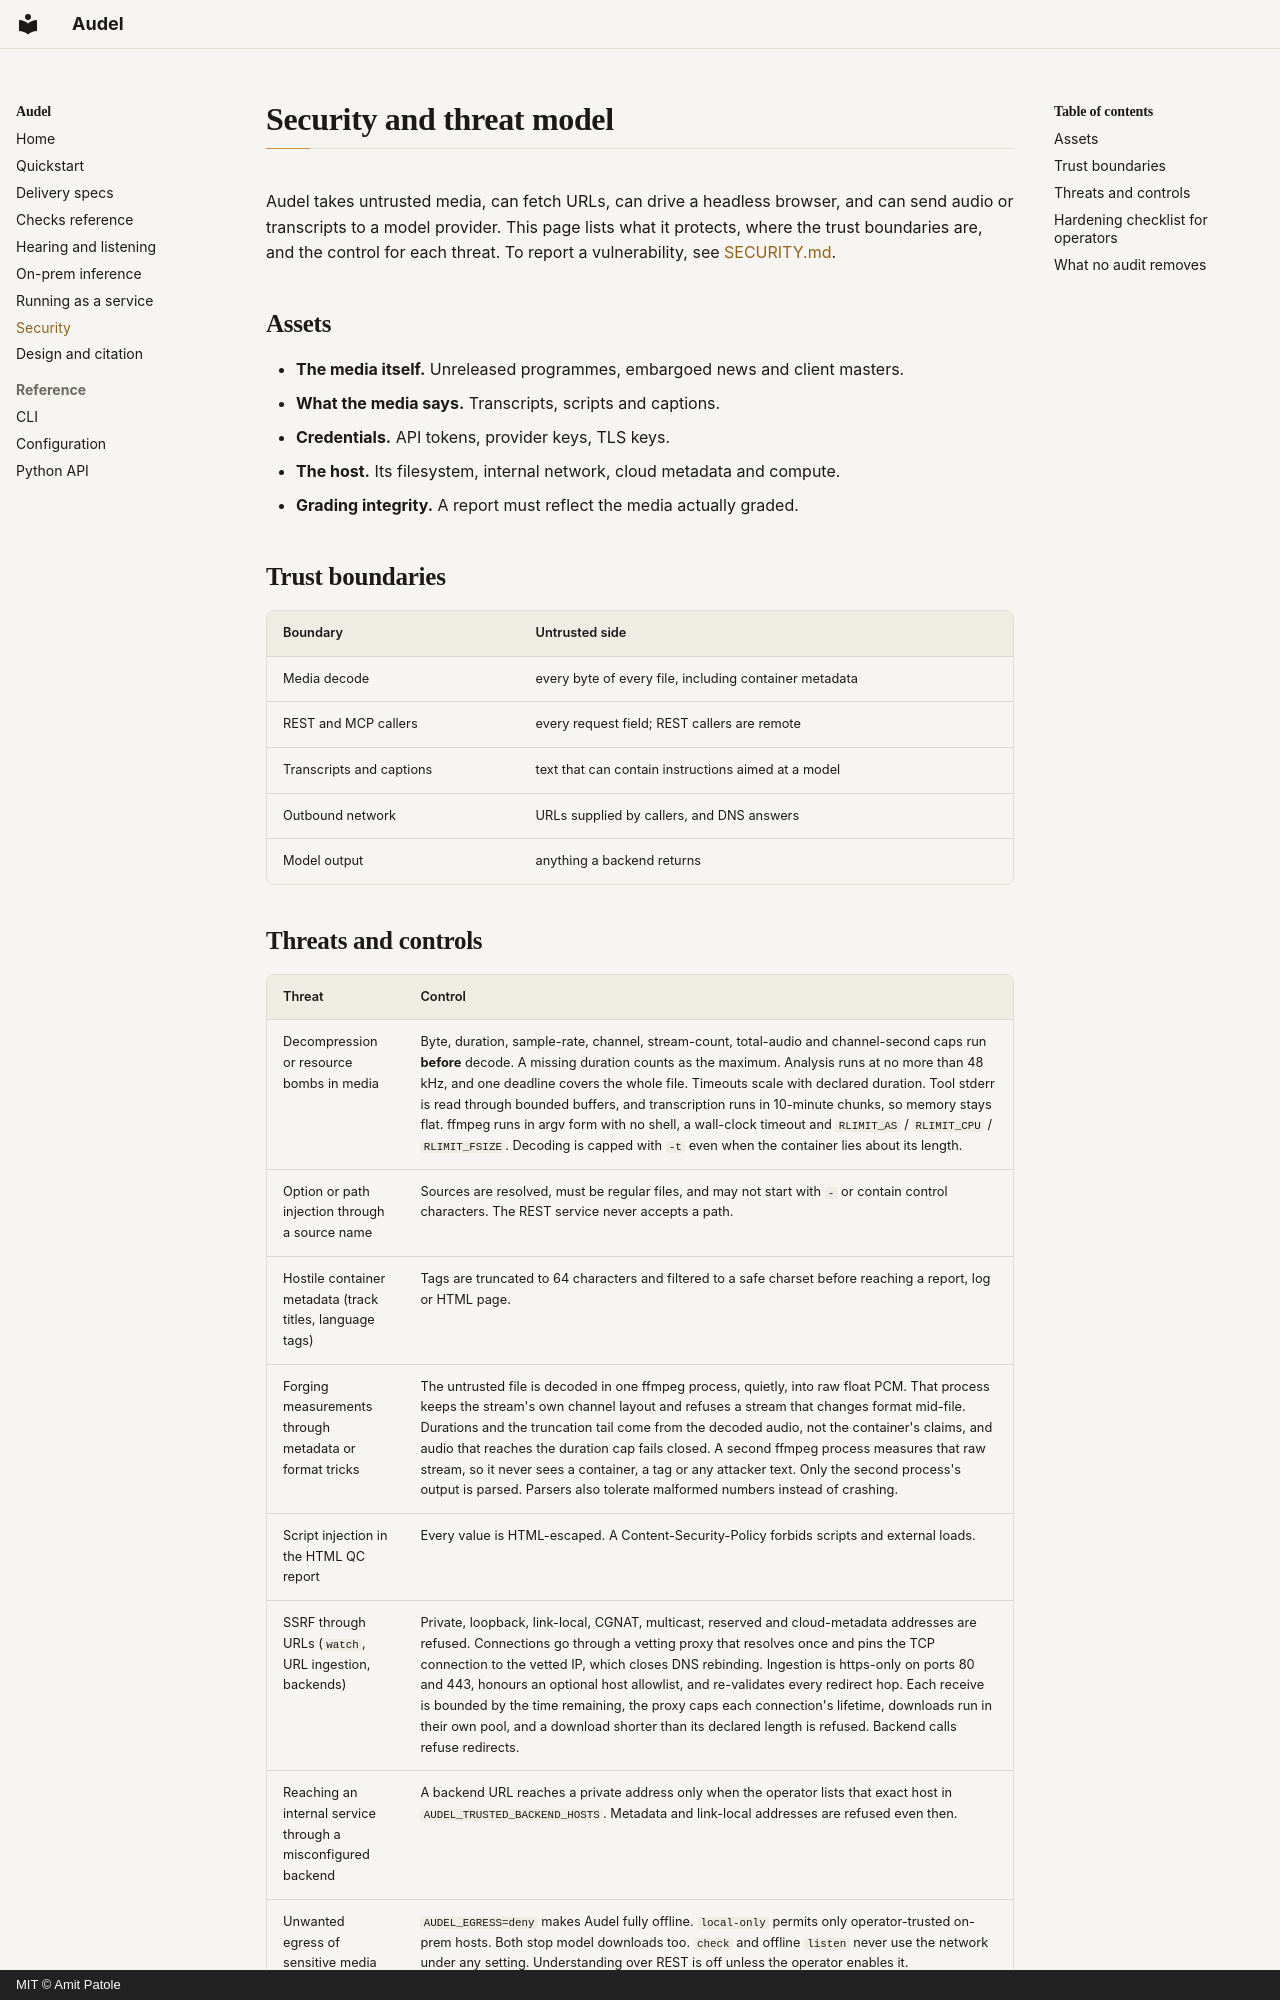

repository: amitpatole/audel · page: security/index.html · generator: mkdocs · copyright: MIT © Amit Patole

# Security and threat model

Audel takes untrusted media, can fetch URLs, can drive a headless browser, and can send audio or
transcripts to a model provider. This page lists what it protects, where the trust boundaries
are, and the control for each threat. To report a vulnerability, see
[SECURITY.md](https://github.com/amitpatole/audel/blob/main/SECURITY.md).

## Assets

- **The media itself.** Unreleased programmes, embargoed news and client masters.
- **What the media says.** Transcripts, scripts and captions.
- **Credentials.** API tokens, provider keys, TLS keys.
- **The host.** Its filesystem, internal network, cloud metadata and compute.
- **Grading integrity.** A report must reflect the media actually graded.

## Trust boundaries

| Boundary | Untrusted side |
|---|---|
| Media decode | every byte of every file, including container metadata |
| REST and MCP callers | every request field; REST callers are remote |
| Transcripts and captions | text that can contain instructions aimed at a model |
| Outbound network | URLs supplied by callers, and DNS answers |
| Model output | anything a backend returns |
